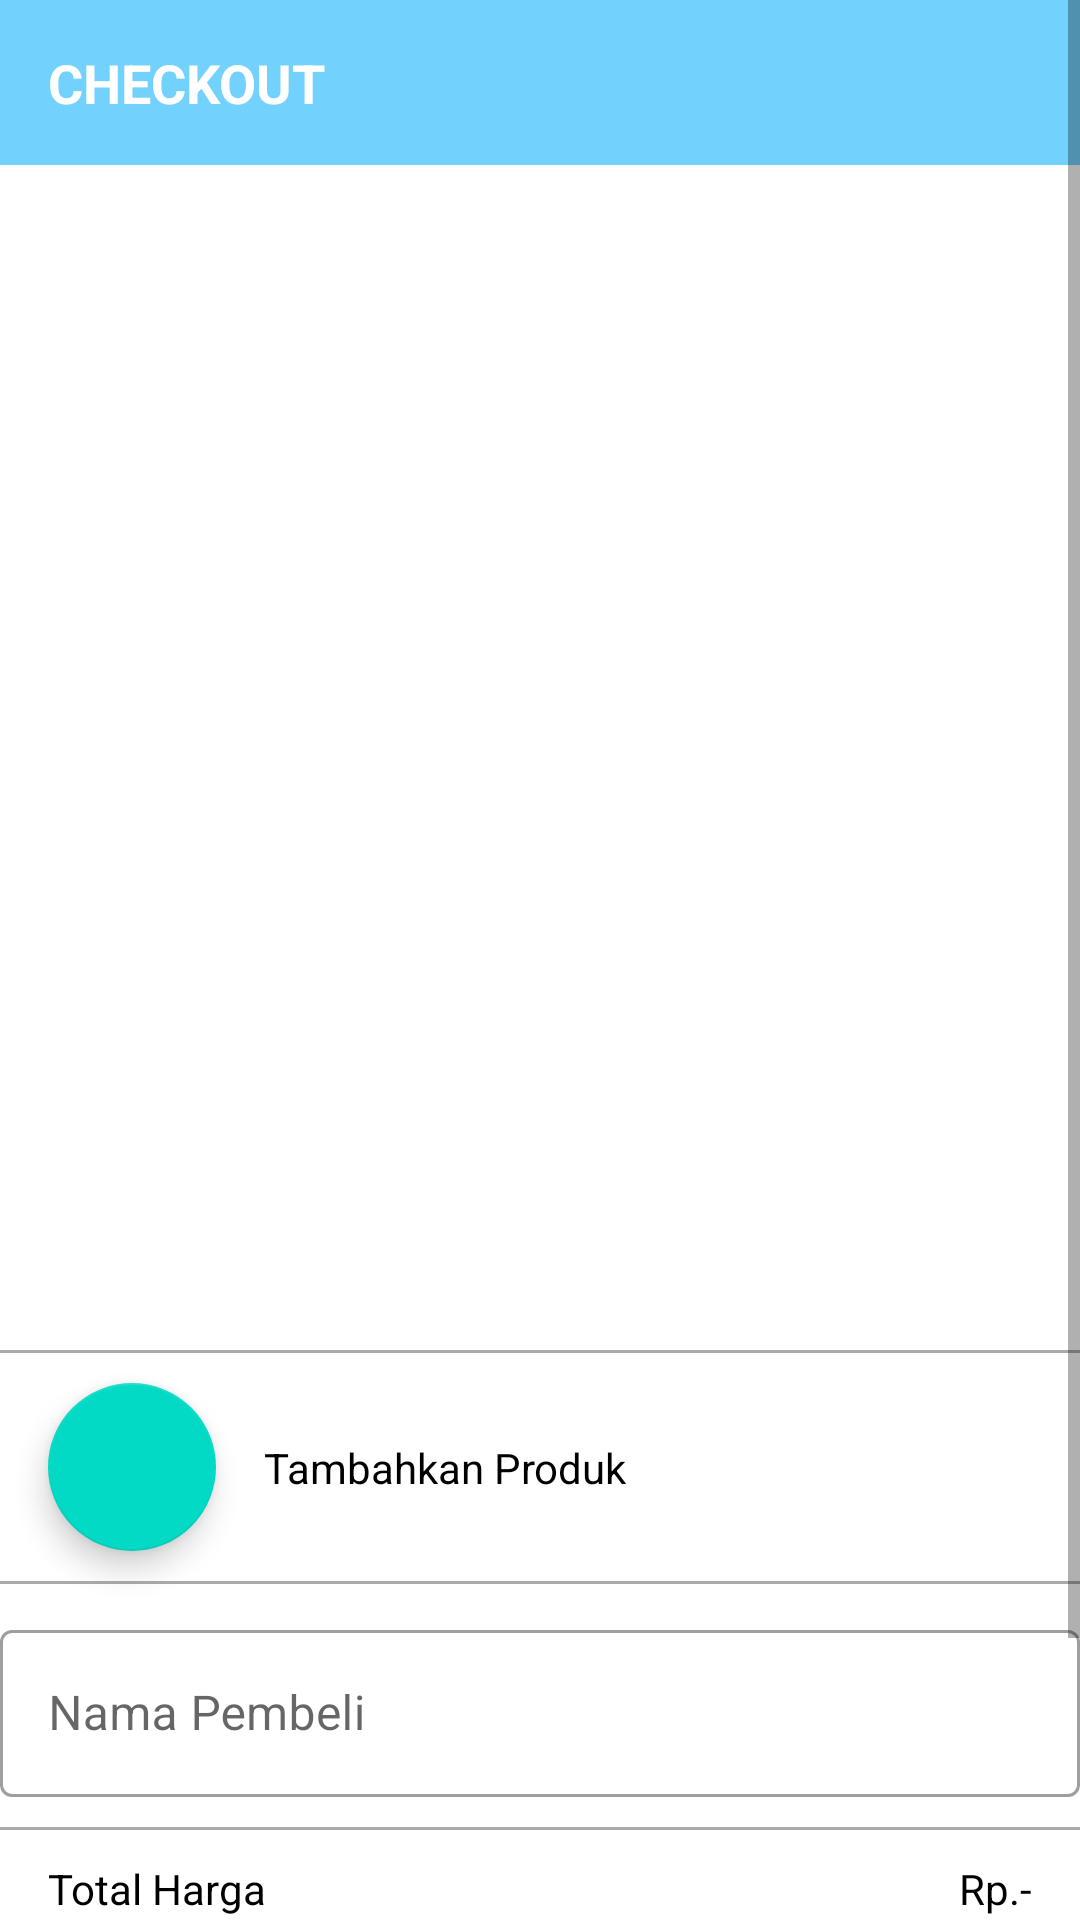

The Android layout XML behind this screen, and the referenced resources:
<!-- AndroidManifest.xml: application theme Theme.BUAHQ -->
<!-- res/layout/activity_order_checkout.xml -->
<?xml version="1.0" encoding="utf-8"?>
 <ScrollView
        android:layout_width="match_parent"
        android:layout_height="match_parent"
        xmlns:android="http://schemas.android.com/apk/res/android"
        xmlns:app="http://schemas.android.com/apk/res-auto"
        xmlns:tools="http://schemas.android.com/tools">

    <androidx.constraintlayout.widget.ConstraintLayout
        android:layout_width="match_parent"
        android:layout_height="wrap_content"
        tools:context=".pesan.OrderCheckoutActivity">


        <View
            android:id="@+id/view6"
            android:layout_width="match_parent"
            android:layout_height="55dp"
            android:background="@color/primary"
            app:layout_constraintEnd_toEndOf="parent"
            app:layout_constraintStart_toStartOf="parent"
            app:layout_constraintTop_toTopOf="parent" />


        <TextView
            android:id="@+id/textView5"
            android:layout_width="wrap_content"
            android:layout_height="wrap_content"
            android:layout_marginStart="16dp"
            android:text="CHECKOUT"
            android:textColor="@color/white"
            android:textSize="18sp"
            android:textStyle="bold"
            app:layout_constraintBottom_toBottomOf="@+id/view6"
            app:layout_constraintStart_toStartOf="@+id/view6"
            app:layout_constraintTop_toTopOf="@+id/view6" />


        <androidx.recyclerview.widget.RecyclerView
            android:id="@+id/rvCart"
            android:layout_width="match_parent"
            android:layout_height="0dp"
            android:layout_marginTop="10dp"
            app:layout_constraintEnd_toEndOf="parent"
            app:layout_constraintHeight_percent="0.5
"
            app:layout_constraintStart_toStartOf="parent"
            app:layout_constraintTop_toBottomOf="@+id/view6"
            tools:listitem="@layout/item_cart" />

        <ProgressBar
            android:id="@+id/progressBar"
            android:layout_width="wrap_content"
            android:layout_height="wrap_content"
            app:layout_constraintBottom_toBottomOf="@+id/rvCart"
            app:layout_constraintEnd_toEndOf="parent"
            android:visibility="gone"
            app:layout_constraintStart_toStartOf="parent"
            app:layout_constraintTop_toBottomOf="@+id/view6" />


        <View
            android:id="@+id/view9"
            android:layout_width="match_parent"
            android:layout_height="1dp"
            android:layout_marginTop="10dp"
            android:background="@android:color/darker_gray"
            app:layout_constraintTop_toBottomOf="@+id/rvCart" />


        <com.google.android.material.floatingactionbutton.FloatingActionButton
            android:id="@+id/fabAdd"
            android:layout_width="wrap_content"
            android:layout_height="wrap_content"
            android:layout_marginTop="10dp"
            android:layout_marginStart="16dp"
            android:contentDescription="@string/button"
            android:src="@drawable/ic_baseline_add_24"
            app:layout_constraintStart_toStartOf="parent"
            app:layout_constraintTop_toBottomOf="@+id/view9" />


        <TextView
            android:id="@+id/textView7"
            android:layout_width="wrap_content"
            android:layout_height="wrap_content"
            android:layout_marginStart="16dp"
            android:text="Tambahkan Produk"
            android:textColor="@color/black"
            app:layout_constraintBottom_toBottomOf="@+id/fabAdd"
            app:layout_constraintStart_toEndOf="@+id/fabAdd"
            app:layout_constraintTop_toTopOf="@+id/fabAdd" />

        <View
            android:id="@+id/view8"
            android:layout_width="match_parent"
            android:layout_height="1dp"
            android:layout_marginTop="10dp"
            android:background="@android:color/darker_gray"
            app:layout_constraintTop_toBottomOf="@+id/fabAdd" />

        <com.google.android.material.textfield.TextInputLayout
            android:id="@+id/textInputLayout"
            style="@style/Widget.MaterialComponents.TextInputLayout.OutlinedBox"
            android:layout_width="match_parent"
            android:layout_height="wrap_content"
            android:layout_marginTop="10dp"
            app:layout_constraintEnd_toEndOf="parent"
            app:layout_constraintStart_toStartOf="parent"
            app:layout_constraintTop_toBottomOf="@+id/view8">

            <com.google.android.material.textfield.TextInputEditText
                android:id="@+id/nameEt"
                android:layout_width="match_parent"
                android:layout_height="wrap_content"
                android:hint="Nama Pembeli"
                android:inputType="textCapWords" />

        </com.google.android.material.textfield.TextInputLayout>

        <View
            android:id="@+id/view10"
            android:layout_width="match_parent"
            android:layout_marginTop="10dp"
            android:layout_height="1dp"
            android:background="@android:color/darker_gray"
            app:layout_constraintTop_toBottomOf="@+id/textInputLayout" />


        <TextView
            android:id="@+id/textView6"
            android:layout_width="wrap_content"
            android:layout_height="wrap_content"
            android:layout_marginStart="16dp"
            android:layout_marginTop="10dp"
            android:text="Total Harga"
            android:textColor="@color/black"
            app:layout_constraintStart_toStartOf="parent"
            app:layout_constraintTop_toBottomOf="@+id/view10" />

        <TextView
            android:id="@+id/price"
            android:layout_width="wrap_content"
            android:layout_height="wrap_content"
            android:layout_marginTop="10dp"
            android:text="Rp.-"
            android:layout_marginEnd="16dp"
            android:textColor="@color/black"
            app:layout_constraintEnd_toEndOf="parent"
            app:layout_constraintTop_toBottomOf="@+id/view10" />

        <View
            android:id="@+id/view11"
            android:layout_width="match_parent"
            android:layout_marginTop="10dp"
            android:layout_height="1dp"
            android:background="@android:color/darker_gray"
            app:layout_constraintTop_toBottomOf="@+id/textView6" />


        <ProgressBar
            android:id="@+id/progressBar3"
            android:layout_width="wrap_content"
            android:layout_height="wrap_content"
            android:layout_marginTop="16dp"
            android:visibility="gone"
            app:layout_constraintEnd_toEndOf="parent"
            app:layout_constraintStart_toStartOf="parent"
            app:layout_constraintTop_toBottomOf="@+id/view11" />

        <Button
            android:id="@+id/btnAddToTransaction"
            android:layout_width="250dp"
            android:layout_height="50dp"
            android:layout_marginTop="20sp"
            android:text="Tambah Ke Pesanan"
            android:visibility="invisible"
            android:textAllCaps="false"
            android:layout_marginBottom="30dp"
            android:textStyle="bold"
            app:layout_constraintBottom_toBottomOf="parent"
            app:layout_constraintEnd_toEndOf="parent"
            app:layout_constraintStart_toStartOf="parent"
            app:layout_constraintTop_toBottomOf="@+id/progressBar3" />

    </androidx.constraintlayout.widget.ConstraintLayout>

    </ScrollView>
<!-- res/layout/item_cart.xml (included above) -->
<?xml version="1.0" encoding="utf-8"?>
<androidx.constraintlayout.widget.ConstraintLayout xmlns:android="http://schemas.android.com/apk/res/android"
    xmlns:app="http://schemas.android.com/apk/res-auto"
    android:layout_width="match_parent"
    android:layout_height="wrap_content"
    android:layout_marginStart="16dp"
    android:layout_marginTop="16dp"
    android:layout_marginEnd="16dp">


    <View
        android:id="@+id/view7"
        android:layout_width="match_parent"
        android:layout_height="120dp"
        android:background="@drawable/bg_border"
        app:layout_constraintBottom_toBottomOf="parent"
        app:layout_constraintEnd_toEndOf="parent"
        app:layout_constraintStart_toStartOf="parent"
        app:layout_constraintTop_toTopOf="parent" />


    <com.makeramen.roundedimageview.RoundedImageView
        android:id="@+id/roundedImageView"
        android:layout_width="100dp"
        android:layout_height="100dp"
        app:riv_corner_radius="10dp"
        android:scaleType="centerCrop"
        android:layout_marginStart="10dp"
        app:layout_constraintBottom_toBottomOf="@id/view7"
        app:layout_constraintStart_toStartOf="@id/view7"
        app:layout_constraintTop_toTopOf="@+id/view7" />


    <TextView
        android:id="@+id/name"
        android:layout_width="0dp"
        android:layout_height="wrap_content"
        android:layout_marginStart="16dp"
        android:layout_marginEnd="16dp"
        android:maxLines="1"
        android:ellipsize="end"
        android:layout_marginTop="16dp"
        android:text="Nama Produk"
        android:textColor="@color/black"
        app:layout_constraintEnd_toEndOf="parent"
        app:layout_constraintStart_toEndOf="@+id/roundedImageView"
        app:layout_constraintTop_toTopOf="@id/view7" />


    <TextView
        android:id="@+id/total"
        android:layout_width="0dp"
        android:layout_height="wrap_content"
        android:layout_marginStart="16dp"
        android:layout_marginEnd="16dp"
        android:ellipsize="end"
        android:maxLines="1"
        android:text="Jumlah"
        android:textColor="@color/black"
        app:layout_constraintEnd_toEndOf="parent"
        app:layout_constraintStart_toEndOf="@+id/roundedImageView"
        app:layout_constraintTop_toBottomOf="@+id/name" />

    <TextView
        android:id="@+id/temperature"
        android:layout_width="0dp"
        android:layout_height="wrap_content"
        android:layout_marginStart="16dp"
        android:layout_marginEnd="16dp"
        android:ellipsize="end"
        android:maxLines="1"
        android:text="Es/Hangat"
        android:textColor="@color/black"
        app:layout_constraintEnd_toEndOf="parent"
        app:layout_constraintStart_toEndOf="@+id/roundedImageView"
        app:layout_constraintTop_toBottomOf="@+id/total" />

    <TextView
        android:id="@+id/keteranganTambahan"
        android:layout_width="0dp"
        android:layout_height="wrap_content"
        android:layout_marginStart="16dp"
        android:layout_marginEnd="16dp"
        android:ellipsize="end"
        android:maxLines="1"
        android:text="Keterangan Tambahan"
        android:textColor="@color/black"
        app:layout_constraintEnd_toEndOf="parent"
        app:layout_constraintStart_toEndOf="@+id/roundedImageView"
        app:layout_constraintTop_toBottomOf="@+id/temperature" />

    <TextView
        android:id="@+id/subTotal"
        android:layout_width="0dp"
        android:layout_height="wrap_content"
        android:layout_marginStart="16dp"
        android:layout_marginEnd="16dp"
        android:ellipsize="end"
        android:maxLines="1"
        android:text="Rp. - "
        android:textColor="@color/black"
        app:layout_constraintEnd_toEndOf="parent"
        app:layout_constraintStart_toEndOf="@+id/roundedImageView"
        app:layout_constraintTop_toBottomOf="@+id/keteranganTambahan" />

</androidx.constraintlayout.widget.ConstraintLayout>
<!-- resources referenced by this layout -->
<resources>
  <color name="black">#FF000000</color>
  <color name="primary">#72D2FD</color>
  <color name="white">#FFFFFFFF</color>
  <!-- drawable bg_border (drawable) -->
  <?xml version="1.0" encoding="utf-8"?>
  <shape xmlns:android="http://schemas.android.com/apk/res/android"
      android:shape="rectangle">
  
      <solid android:color="@color/white"/>
  
      <corners android:radius="10dp" />
      <stroke android:width="2dp" android:color="#ECECEC" />
  </shape>
  <string name="button">button</string>
  <style name="Theme.BUAHQ" parent="Theme.MaterialComponents.Light.NoActionBar">
          
          <item name="colorPrimary">@color/primary</item>
          <item name="colorPrimaryVariant">@color/secondary</item>
          <item name="colorOnPrimary">@color/white</item>
          
          <item name="colorSecondary">@color/teal_200</item>
          <item name="colorSecondaryVariant">@color/teal_700</item>
          <item name="colorOnSecondary">@color/black</item>
          
          <item name="android:statusBarColor" tools:targetApi="l">?attr/colorPrimaryVariant</item>
          
      </style>
  <color name="secondary">#2196F3</color>
  <color name="teal_200">#FF03DAC5</color>
  <color name="teal_700">#FF018786</color>
</resources>
